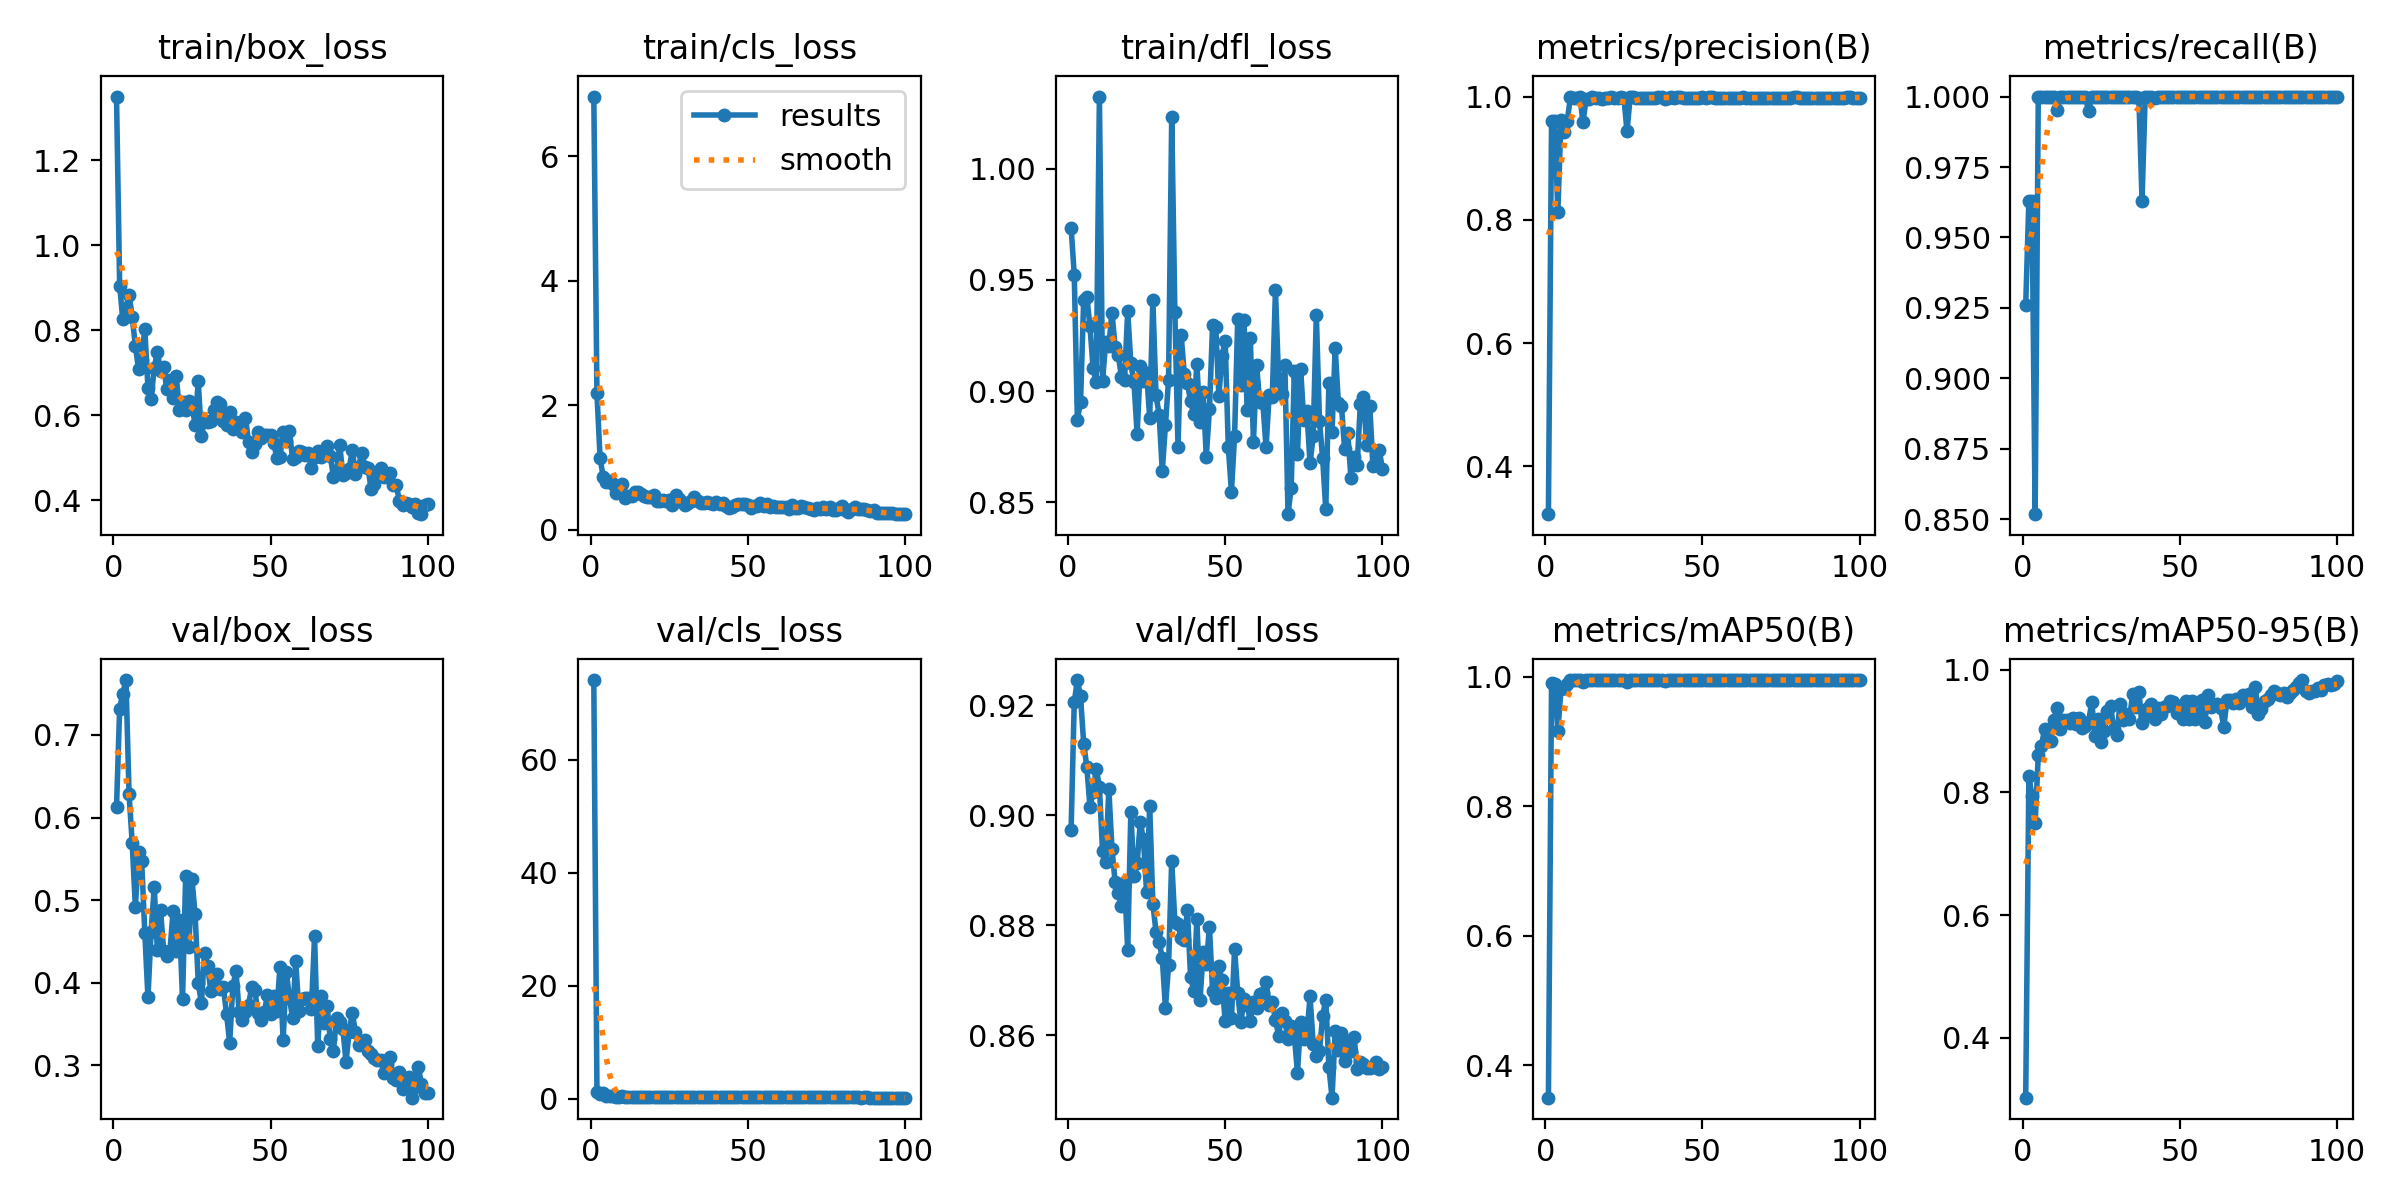

The file beside this chart, header and first rows:
epoch, train/box_loss, train/cls_loss, train/dfl_loss, metrics/precision(B), metrics/recall(B), metrics/mAP50(B), metrics/mAP50-95(B), val/box_loss, val/cls_loss, val/dfl_loss, lr/pg0, lr/pg1, lr/pg2
1, 1.35, 6.958, 0.9734, 0.3225, 0.9259, 0.3503, 0.3021, 0.6127, 74.08, 0.8973, 0.0006515, 0.0006515, 0.0006515
2, 0.9052, 2.192, 0.9524, 0.9604, 0.963, 0.99, 0.8261, 0.732, 1.268, 0.9205, 0.001305, 0.001305, 0.001305
3, 0.8252, 1.146, 0.8872, 0.9607, 0.963, 0.9888, 0.7942, 0.75, 0.7831, 0.9245, 0.001945, 0.001945, 0.001945
4, 0.8531, 0.8467, 0.8952, 0.8132, 0.8518, 0.9159, 0.7495, 0.7665, 1.042, 0.9216, 0.001941, 0.001941, 0.001941
5, 0.8834, 0.7709, 0.9409, 0.9623, 1, 0.9807, 0.8611, 0.6281, 0.5329, 0.913, 0.001941, 0.001941, 0.001941
6, 0.8302, 0.7769, 0.9423, 0.9433, 1, 0.9832, 0.8763, 0.5686, 0.5129, 0.9088, 0.001921, 0.001921, 0.001921
7, 0.7636, 0.7432, 0.9291, 0.9609, 1, 0.9886, 0.9031, 0.4912, 0.4303, 0.9015, 0.001901, 0.001901, 0.001901
8, 0.7082, 0.5965, 0.9102, 0.9986, 1, 0.995, 0.8837, 0.5586, 0.3919, 0.9042, 0.001881, 0.001881, 0.001881
9, 0.7306, 0.6388, 0.9039, 0.9978, 1, 0.995, 0.8838, 0.547, 0.3867, 0.9085, 0.001861, 0.001861, 0.001861
10, 0.8032, 0.7317, 1.032, 0.997, 1, 0.995, 0.9187, 0.4607, 0.427, 0.9051, 0.001842, 0.001842, 0.001842
11, 0.6651, 0.5181, 0.9044, 1, 0.9953, 0.995, 0.9375, 0.382, 0.3767, 0.8935, 0.001822, 0.001822, 0.001822
12, 0.637, 0.5399, 0.9222, 0.9586, 1, 0.9925, 0.9041, 0.4615, 0.3883, 0.8914, 0.001802, 0.001802, 0.001802
13, 0.7115, 0.5423, 0.9204, 0.9958, 1, 0.995, 0.9186, 0.5156, 0.3644, 0.9047, 0.001782, 0.001782, 0.001782
14, 0.7494, 0.6067, 0.9353, 0.9964, 1, 0.995, 0.9178, 0.4393, 0.3472, 0.8939, 0.001762, 0.001762, 0.001762
15, 0.7041, 0.6093, 0.9199, 0.9986, 1, 0.995, 0.9134, 0.4884, 0.3436, 0.8879, 0.001743, 0.001743, 0.001743
16, 0.7144, 0.576, 0.9164, 0.9975, 1, 0.995, 0.9215, 0.4386, 0.3425, 0.8859, 0.001723, 0.001723, 0.001723
17, 0.6605, 0.5494, 0.9063, 0.9982, 1, 0.995, 0.9121, 0.4326, 0.3097, 0.8835, 0.001703, 0.001703, 0.001703
18, 0.6819, 0.5259, 0.9049, 0.9966, 1, 0.995, 0.9218, 0.4387, 0.3512, 0.8879, 0.001683, 0.001683, 0.001683
19, 0.641, 0.5306, 0.9359, 0.9975, 1, 0.995, 0.9054, 0.4865, 0.3282, 0.8754, 0.001663, 0.001663, 0.001663
20, 0.6917, 0.5521, 0.9124, 0.9983, 1, 0.995, 0.9089, 0.4384, 0.3113, 0.9005, 0.001644, 0.001644, 0.001644
21, 0.613, 0.4645, 0.904, 1, 0.9949, 0.995, 0.9142, 0.4763, 0.3348, 0.8889, 0.001624, 0.001624, 0.001624
22, 0.6306, 0.4614, 0.8806, 0.9972, 1, 0.995, 0.9483, 0.3803, 0.3117, 0.8912, 0.001604, 0.001604, 0.001604
23, 0.6117, 0.4852, 0.9113, 0.9976, 1, 0.995, 0.8922, 0.529, 0.3265, 0.8987, 0.001584, 0.001584, 0.001584
24, 0.6334, 0.4642, 0.9047, 0.9985, 1, 0.995, 0.9194, 0.4432, 0.3175, 0.8956, 0.001564, 0.001564, 0.001564
25, 0.623, 0.479, 0.9082, 0.9983, 1, 0.995, 0.8822, 0.5256, 0.3441, 0.8861, 0.001545, 0.001545, 0.001545
26, 0.5779, 0.3944, 0.8881, 0.9442, 1, 0.9925, 0.9008, 0.4827, 0.3623, 0.9016, 0.001525, 0.001525, 0.001525
27, 0.6793, 0.5654, 0.941, 0.9985, 1, 0.995, 0.9324, 0.4001, 0.3213, 0.8839, 0.001505, 0.001505, 0.001505
28, 0.5511, 0.4938, 0.8982, 0.9997, 1, 0.995, 0.9408, 0.375, 0.3119, 0.8788, 0.001485, 0.001485, 0.001485
29, 0.5861, 0.4459, 0.8894, 0.9974, 1, 0.995, 0.9034, 0.4359, 0.3051, 0.8769, 0.001465, 0.001465, 0.001465
30, 0.5831, 0.405, 0.864, 0.9976, 1, 0.995, 0.8929, 0.4201, 0.2742, 0.874, 0.001446, 0.001446, 0.001446
31, 0.5859, 0.4366, 0.8845, 0.998, 1, 0.995, 0.9449, 0.3898, 0.2818, 0.865, 0.001426, 0.001426, 0.001426
32, 0.6125, 0.4563, 0.9052, 0.9982, 1, 0.995, 0.9188, 0.4051, 0.2907, 0.8728, 0.001406, 0.001406, 0.001406
33, 0.6316, 0.5192, 1.023, 0.9978, 1, 0.995, 0.9286, 0.41, 0.2907, 0.8917, 0.001386, 0.001386, 0.001386
34, 0.6258, 0.468, 0.9358, 0.9983, 1, 0.995, 0.9194, 0.3923, 0.3073, 0.8806, 0.001366, 0.001366, 0.001366
35, 0.5854, 0.429, 0.8751, 0.9979, 1, 0.995, 0.9598, 0.3944, 0.2704, 0.8802, 0.001347, 0.001347, 0.001347
36, 0.5764, 0.428, 0.9252, 0.9998, 1, 0.995, 0.94, 0.3618, 0.2498, 0.8776, 0.001327, 0.001327, 0.001327
37, 0.6079, 0.4391, 0.9078, 1, 0.9994, 0.995, 0.9634, 0.3273, 0.2455, 0.8772, 0.001307, 0.001307, 0.001307
38, 0.5685, 0.4248, 0.9035, 0.9961, 0.963, 0.9929, 0.9128, 0.3957, 0.3279, 0.8827, 0.001287, 0.001287, 0.001287
39, 0.5846, 0.4122, 0.8954, 0.9977, 1, 0.995, 0.924, 0.4138, 0.288, 0.8705, 0.001267, 0.001267, 0.001267
40, 0.5694, 0.4462, 0.8897, 0.9989, 1, 0.995, 0.9383, 0.3646, 0.2745, 0.8681, 0.001248, 0.001248, 0.001248
41, 0.5615, 0.4166, 0.9121, 0.9981, 1, 0.995, 0.9446, 0.3543, 0.2832, 0.8811, 0.001228, 0.001228, 0.001228
42, 0.5942, 0.4269, 0.8861, 1, 0.9996, 0.995, 0.92, 0.3646, 0.2804, 0.8663, 0.001208, 0.001208, 0.001208
43, 0.5378, 0.3854, 0.8995, 0.9993, 1, 0.995, 0.9381, 0.3729, 0.2887, 0.8751, 0.001188, 0.001188, 0.001188
44, 0.5142, 0.3477, 0.8705, 0.9981, 1, 0.995, 0.9274, 0.395, 0.2744, 0.8729, 0.001168, 0.001168, 0.001168
45, 0.5316, 0.3731, 0.8919, 0.9982, 1, 0.995, 0.9399, 0.3906, 0.2773, 0.8797, 0.001149, 0.001149, 0.001149
46, 0.561, 0.4025, 0.9295, 0.9983, 1, 0.995, 0.9414, 0.3637, 0.2853, 0.868, 0.001129, 0.001129, 0.001129
47, 0.5466, 0.4108, 0.929, 0.998, 1, 0.995, 0.9492, 0.3552, 0.2757, 0.8668, 0.001109, 0.001109, 0.001109
48, 0.5529, 0.4202, 0.8979, 0.998, 1, 0.995, 0.948, 0.3645, 0.2793, 0.8725, 0.001089, 0.001089, 0.001089
49, 0.5535, 0.417, 0.9158, 0.9977, 1, 0.995, 0.93, 0.3845, 0.2741, 0.87, 0.001069, 0.001069, 0.001069
50, 0.5525, 0.4024, 0.9226, 0.9985, 1, 0.995, 0.9359, 0.3619, 0.2631, 0.8626, 0.00105, 0.00105, 0.00105
51, 0.5344, 0.3469, 0.8749, 0.9981, 1, 0.995, 0.9199, 0.3839, 0.2752, 0.8677, 0.00103, 0.00103, 0.00103
52, 0.4999, 0.3748, 0.8548, 0.9986, 1, 0.995, 0.9498, 0.3659, 0.2642, 0.8631, 0.00101, 0.00101, 0.00101
53, 0.5021, 0.3902, 0.8799, 0.9987, 1, 0.995, 0.9203, 0.4194, 0.2812, 0.8757, 0.0009902, 0.0009902, 0.0009902
54, 0.5595, 0.4315, 0.9326, 0.9984, 1, 0.995, 0.9495, 0.3301, 0.2472, 0.8676, 0.0009704, 0.0009704, 0.0009704
55, 0.5396, 0.388, 0.9026, 0.9984, 1, 0.995, 0.9193, 0.4134, 0.2802, 0.8623, 0.0009506, 0.0009506, 0.0009506
56, 0.5628, 0.4113, 0.9318, 0.9974, 1, 0.995, 0.929, 0.3819, 0.2724, 0.8665, 0.0009308, 0.0009308, 0.0009308
57, 0.4973, 0.3715, 0.8914, 0.998, 1, 0.995, 0.9508, 0.3571, 0.2464, 0.8655, 0.000911, 0.000911, 0.000911
58, 0.5022, 0.3799, 0.9238, 0.9981, 1, 0.995, 0.9149, 0.4258, 0.2691, 0.8627, 0.0008912, 0.0008912, 0.0008912
59, 0.5165, 0.3597, 0.8773, 0.9981, 1, 0.995, 0.9597, 0.366, 0.2824, 0.8661, 0.0008714, 0.0008714, 0.0008714
60, 0.5137, 0.3717, 0.9115, 0.9977, 1, 0.995, 0.9391, 0.3799, 0.2619, 0.8649, 0.0008516, 0.0008516, 0.0008516
... 40 more rows
